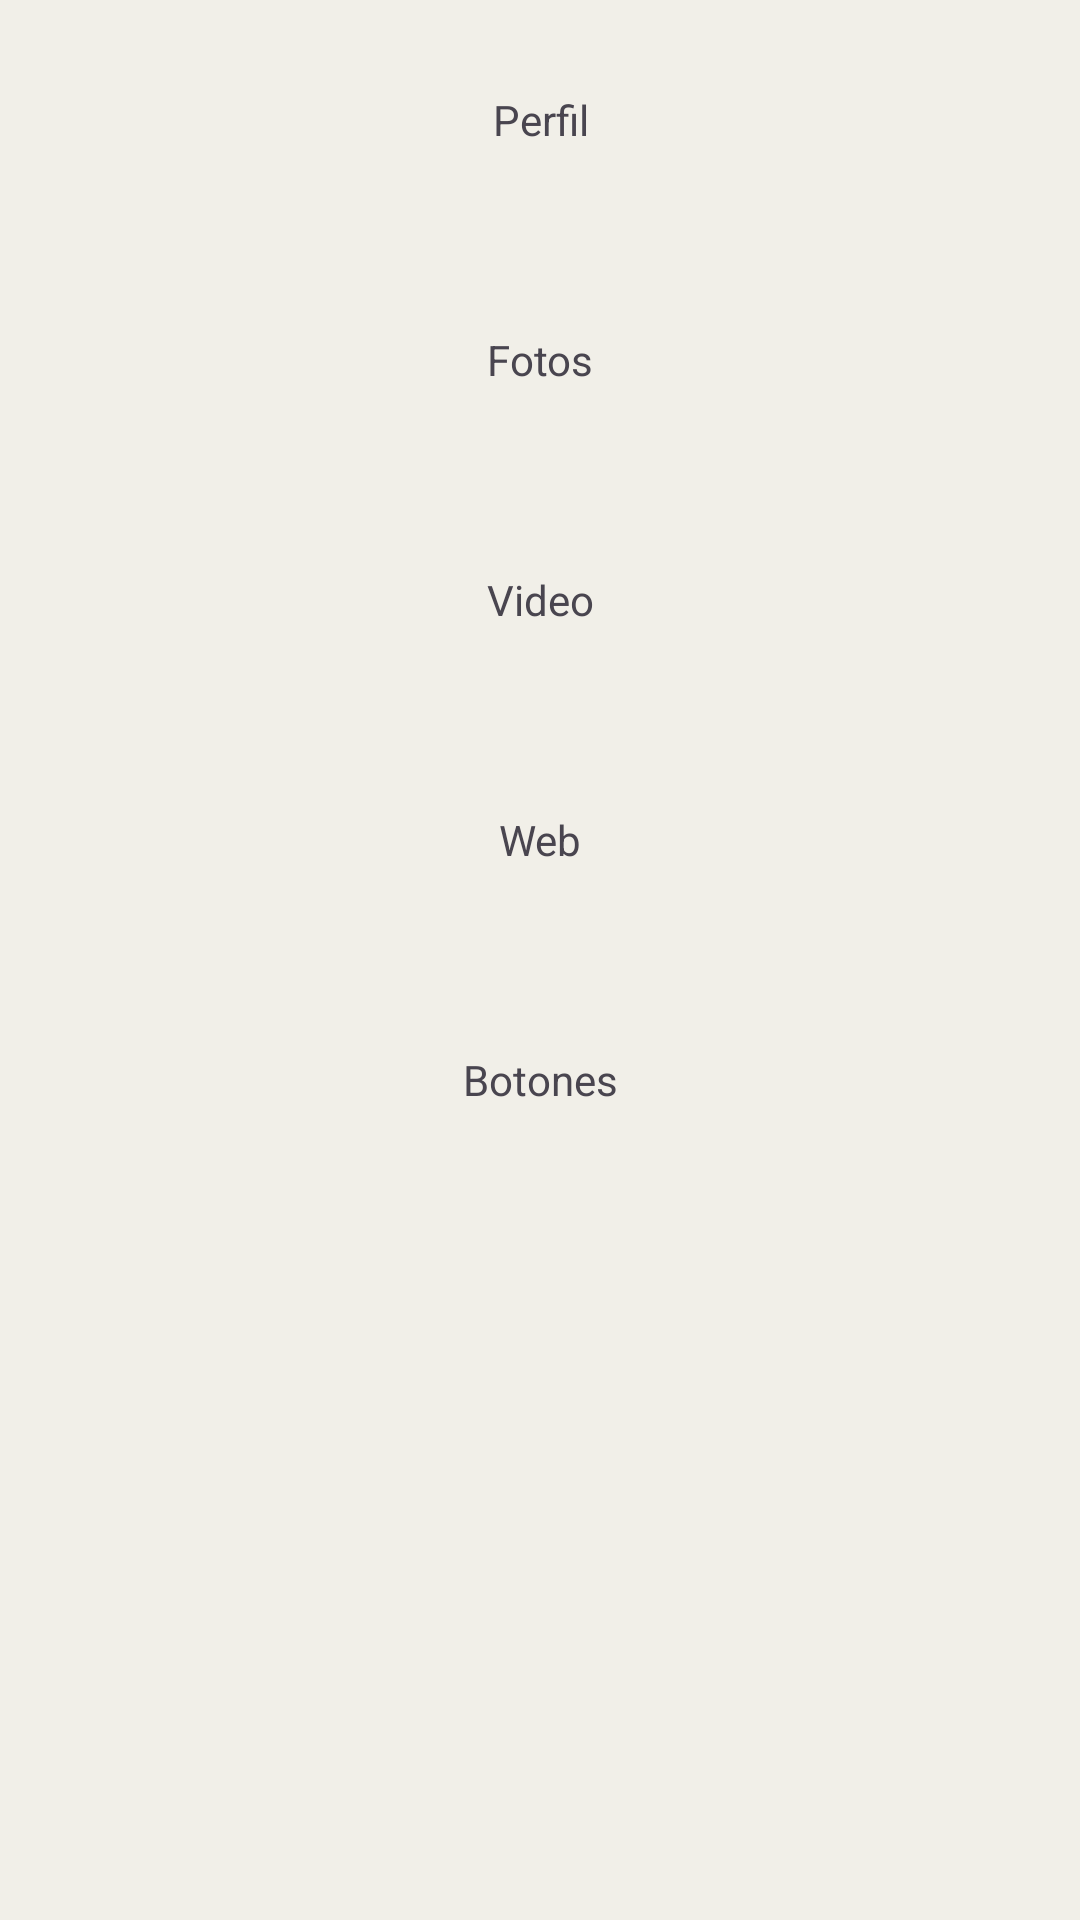

This screen was rendered from an Android layout file. Write that file and the resources it references.
<!-- AndroidManifest.xml: application theme Theme.PocketLife -->
<!-- res/layout/fragment_menu.xml -->
<?xml version="1.0" encoding="utf-8"?>
<LinearLayout xmlns:android="http://schemas.android.com/apk/res/android"
    android:layout_width="match_parent"
    android:layout_height="match_parent"
    android:background="@color/beige"
    android:orientation="vertical">

    <TextView android:id="@+id/tvMenuPerfil" style="@style/ItemMenu" android:text="Perfil" />
    <TextView android:id="@+id/tvMenuFotos" style="@style/ItemMenu" android:text="Fotos" />
    <TextView android:id="@+id/tvMenuVideo" style="@style/ItemMenu" android:text="Video" />
    <TextView android:id="@+id/tvMenuWeb" style="@style/ItemMenu" android:text="Web" />
    <TextView android:id="@+id/tvMenuBotones" style="@style/ItemMenu" android:text="Botones" />
</LinearLayout>
<!-- resources referenced by this layout -->
<resources>
  <color name="beige">#F1EFE8</color>
  <style name="ItemMenu">
          <item name="android:layout_width">match_parent</item>
          <item name="android:layout_height">80dp</item>
          <item name="android:gravity">center</item>
          <item name="android:clickable">true</item>
          <item name="android:focusable">true</item>
          <item name="android:textSize">14sp</item>
      </style>
  <style name="Theme.PocketLife" parent="Base.Theme.PocketLife" />
  <style name="Base.Theme.PocketLife" parent="Theme.Material3.DayNight.NoActionBar">
          
          
      </style>
</resources>
